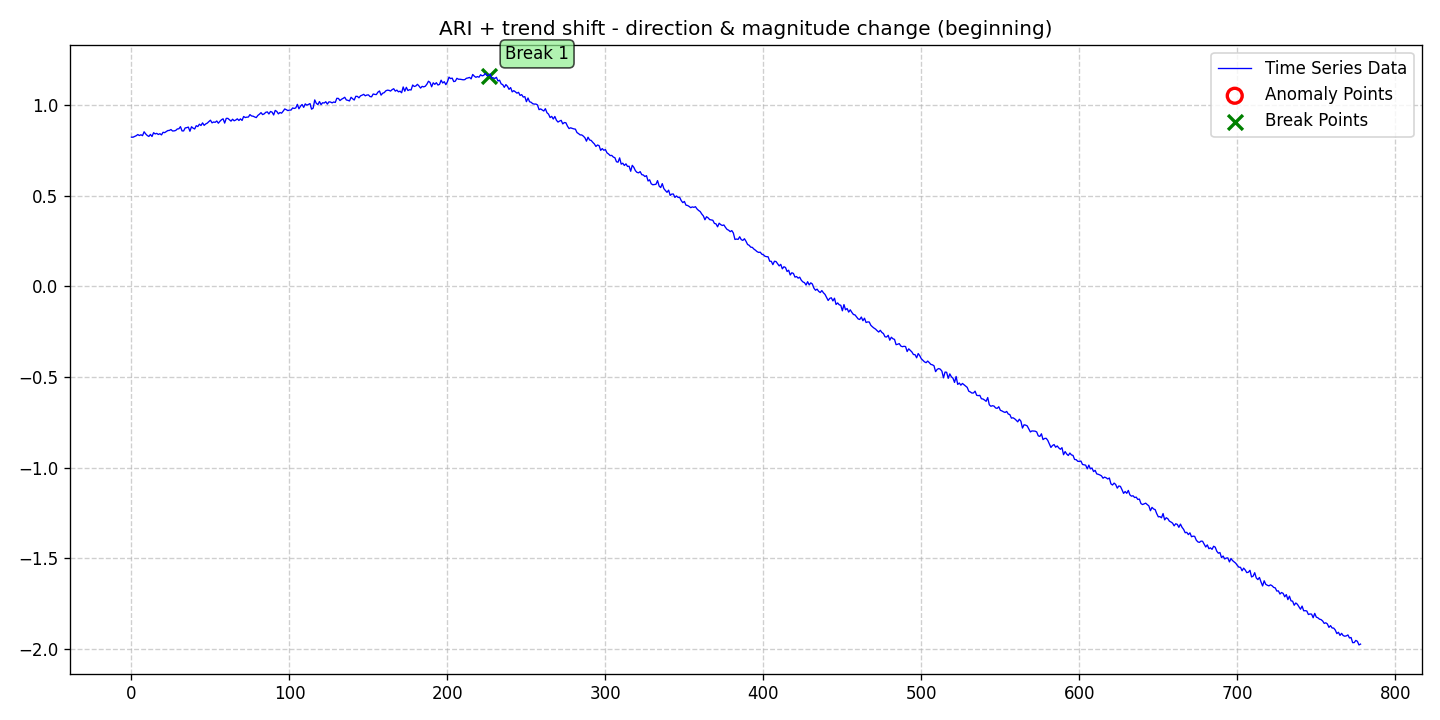

Values plotted in this chart, from the file beside it:
date, data, stationary, det_lin_up, det_lin_down, det_quad, det_cubic, det_exp, det_damped, stoc_trend, volatility, single_seas, multiple_seas, point_anom_single, point_anom_multi, collect_anom, context_anom, mean_shift, var_shift, trend_shift, point_anom_count, point_anom_location, point_anom_point, collect_anom_count
2020-01-01, 0.8238, 0, 0, 0, 0, 0, 0, 0, 1, 0, 0, 0, 0, 0, 0, 0, 0, 0, 1, 0, none, , 0
2020-01-02, 0.8236, 0, 0, 0, 0, 0, 0, 0, 1, 0, 0, 0, 0, 0, 0, 0, 0, 0, 1, 0, none, , 0
2020-01-03, 0.8277, 0, 0, 0, 0, 0, 0, 0, 1, 0, 0, 0, 0, 0, 0, 0, 0, 0, 1, 0, none, , 0
2020-01-04, 0.8317, 0, 0, 0, 0, 0, 0, 0, 1, 0, 0, 0, 0, 0, 0, 0, 0, 0, 1, 0, none, , 0
2020-01-05, 0.8382, 0, 0, 0, 0, 0, 0, 0, 1, 0, 0, 0, 0, 0, 0, 0, 0, 0, 1, 0, none, , 0
2020-01-06, 0.8328, 0, 0, 0, 0, 0, 0, 0, 1, 0, 0, 0, 0, 0, 0, 0, 0, 0, 1, 0, none, , 0
2020-01-07, 0.837, 0, 0, 0, 0, 0, 0, 0, 1, 0, 0, 0, 0, 0, 0, 0, 0, 0, 1, 0, none, , 0
2020-01-08, 0.832, 0, 0, 0, 0, 0, 0, 0, 1, 0, 0, 0, 0, 0, 0, 0, 0, 0, 1, 0, none, , 0
2020-01-09, 0.8535, 0, 0, 0, 0, 0, 0, 0, 1, 0, 0, 0, 0, 0, 0, 0, 0, 0, 1, 0, none, , 0
2020-01-10, 0.8416, 0, 0, 0, 0, 0, 0, 0, 1, 0, 0, 0, 0, 0, 0, 0, 0, 0, 1, 0, none, , 0
2020-01-11, 0.8329, 0, 0, 0, 0, 0, 0, 0, 1, 0, 0, 0, 0, 0, 0, 0, 0, 0, 1, 0, none, , 0
2020-01-12, 0.8276, 0, 0, 0, 0, 0, 0, 0, 1, 0, 0, 0, 0, 0, 0, 0, 0, 0, 1, 0, none, , 0
2020-01-13, 0.8389, 0, 0, 0, 0, 0, 0, 0, 1, 0, 0, 0, 0, 0, 0, 0, 0, 0, 1, 0, none, , 0
2020-01-14, 0.8275, 0, 0, 0, 0, 0, 0, 0, 1, 0, 0, 0, 0, 0, 0, 0, 0, 0, 1, 0, none, , 0
2020-01-15, 0.8483, 0, 0, 0, 0, 0, 0, 0, 1, 0, 0, 0, 0, 0, 0, 0, 0, 0, 1, 0, none, , 0
2020-01-16, 0.8416, 0, 0, 0, 0, 0, 0, 0, 1, 0, 0, 0, 0, 0, 0, 0, 0, 0, 1, 0, none, , 0
2020-01-17, 0.8448, 0, 0, 0, 0, 0, 0, 0, 1, 0, 0, 0, 0, 0, 0, 0, 0, 0, 1, 0, none, , 0
2020-01-18, 0.8384, 0, 0, 0, 0, 0, 0, 0, 1, 0, 0, 0, 0, 0, 0, 0, 0, 0, 1, 0, none, , 0
2020-01-19, 0.8429, 0, 0, 0, 0, 0, 0, 0, 1, 0, 0, 0, 0, 0, 0, 0, 0, 0, 1, 0, none, , 0
2020-01-20, 0.8363, 0, 0, 0, 0, 0, 0, 0, 1, 0, 0, 0, 0, 0, 0, 0, 0, 0, 1, 0, none, , 0
2020-01-21, 0.8506, 0, 0, 0, 0, 0, 0, 0, 1, 0, 0, 0, 0, 0, 0, 0, 0, 0, 1, 0, none, , 0
2020-01-22, 0.8487, 0, 0, 0, 0, 0, 0, 0, 1, 0, 0, 0, 0, 0, 0, 0, 0, 0, 1, 0, none, , 0
2020-01-23, 0.8545, 0, 0, 0, 0, 0, 0, 0, 1, 0, 0, 0, 0, 0, 0, 0, 0, 0, 1, 0, none, , 0
2020-01-24, 0.8602, 0, 0, 0, 0, 0, 0, 0, 1, 0, 0, 0, 0, 0, 0, 0, 0, 0, 1, 0, none, , 0
2020-01-25, 0.861, 0, 0, 0, 0, 0, 0, 0, 1, 0, 0, 0, 0, 0, 0, 0, 0, 0, 1, 0, none, , 0
2020-01-26, 0.8659, 0, 0, 0, 0, 0, 0, 0, 1, 0, 0, 0, 0, 0, 0, 0, 0, 0, 1, 0, none, , 0
2020-01-27, 0.8578, 0, 0, 0, 0, 0, 0, 0, 1, 0, 0, 0, 0, 0, 0, 0, 0, 0, 1, 0, none, , 0
2020-01-28, 0.8583, 0, 0, 0, 0, 0, 0, 0, 1, 0, 0, 0, 0, 0, 0, 0, 0, 0, 1, 0, none, , 0
2020-01-29, 0.8608, 0, 0, 0, 0, 0, 0, 0, 1, 0, 0, 0, 0, 0, 0, 0, 0, 0, 1, 0, none, , 0
2020-01-30, 0.869, 0, 0, 0, 0, 0, 0, 0, 1, 0, 0, 0, 0, 0, 0, 0, 0, 0, 1, 0, none, , 0
2020-01-31, 0.87, 0, 0, 0, 0, 0, 0, 0, 1, 0, 0, 0, 0, 0, 0, 0, 0, 0, 1, 0, none, , 0
2020-02-01, 0.8818, 0, 0, 0, 0, 0, 0, 0, 1, 0, 0, 0, 0, 0, 0, 0, 0, 0, 1, 0, none, , 0
2020-02-02, 0.8584, 0, 0, 0, 0, 0, 0, 0, 1, 0, 0, 0, 0, 0, 0, 0, 0, 0, 1, 0, none, , 0
2020-02-03, 0.858, 0, 0, 0, 0, 0, 0, 0, 1, 0, 0, 0, 0, 0, 0, 0, 0, 0, 1, 0, none, , 0
2020-02-04, 0.8747, 0, 0, 0, 0, 0, 0, 0, 1, 0, 0, 0, 0, 0, 0, 0, 0, 0, 1, 0, none, , 0
2020-02-05, 0.8763, 0, 0, 0, 0, 0, 0, 0, 1, 0, 0, 0, 0, 0, 0, 0, 0, 0, 1, 0, none, , 0
2020-02-06, 0.8794, 0, 0, 0, 0, 0, 0, 0, 1, 0, 0, 0, 0, 0, 0, 0, 0, 0, 1, 0, none, , 0
2020-02-07, 0.8565, 0, 0, 0, 0, 0, 0, 0, 1, 0, 0, 0, 0, 0, 0, 0, 0, 0, 1, 0, none, , 0
2020-02-08, 0.8812, 0, 0, 0, 0, 0, 0, 0, 1, 0, 0, 0, 0, 0, 0, 0, 0, 0, 1, 0, none, , 0
2020-02-09, 0.8736, 0, 0, 0, 0, 0, 0, 0, 1, 0, 0, 0, 0, 0, 0, 0, 0, 0, 1, 0, none, , 0
2020-02-10, 0.8689, 0, 0, 0, 0, 0, 0, 0, 1, 0, 0, 0, 0, 0, 0, 0, 0, 0, 1, 0, none, , 0
2020-02-11, 0.8871, 0, 0, 0, 0, 0, 0, 0, 1, 0, 0, 0, 0, 0, 0, 0, 0, 0, 1, 0, none, , 0
2020-02-12, 0.8823, 0, 0, 0, 0, 0, 0, 0, 1, 0, 0, 0, 0, 0, 0, 0, 0, 0, 1, 0, none, , 0
2020-02-13, 0.8953, 0, 0, 0, 0, 0, 0, 0, 1, 0, 0, 0, 0, 0, 0, 0, 0, 0, 1, 0, none, , 0
2020-02-14, 0.8881, 0, 0, 0, 0, 0, 0, 0, 1, 0, 0, 0, 0, 0, 0, 0, 0, 0, 1, 0, none, , 0
2020-02-15, 0.9026, 0, 0, 0, 0, 0, 0, 0, 1, 0, 0, 0, 0, 0, 0, 0, 0, 0, 1, 0, none, , 0
2020-02-16, 0.889, 0, 0, 0, 0, 0, 0, 0, 1, 0, 0, 0, 0, 0, 0, 0, 0, 0, 1, 0, none, , 0
2020-02-17, 0.8968, 0, 0, 0, 0, 0, 0, 0, 1, 0, 0, 0, 0, 0, 0, 0, 0, 0, 1, 0, none, , 0
2020-02-18, 0.9014, 0, 0, 0, 0, 0, 0, 0, 1, 0, 0, 0, 0, 0, 0, 0, 0, 0, 1, 0, none, , 0
2020-02-19, 0.9098, 0, 0, 0, 0, 0, 0, 0, 1, 0, 0, 0, 0, 0, 0, 0, 0, 0, 1, 0, none, , 0
2020-02-20, 0.9173, 0, 0, 0, 0, 0, 0, 0, 1, 0, 0, 0, 0, 0, 0, 0, 0, 0, 1, 0, none, , 0
2020-02-21, 0.9028, 0, 0, 0, 0, 0, 0, 0, 1, 0, 0, 0, 0, 0, 0, 0, 0, 0, 1, 0, none, , 0
2020-02-22, 0.9075, 0, 0, 0, 0, 0, 0, 0, 1, 0, 0, 0, 0, 0, 0, 0, 0, 0, 1, 0, none, , 0
2020-02-23, 0.9058, 0, 0, 0, 0, 0, 0, 0, 1, 0, 0, 0, 0, 0, 0, 0, 0, 0, 1, 0, none, , 0
2020-02-24, 0.9131, 0, 0, 0, 0, 0, 0, 0, 1, 0, 0, 0, 0, 0, 0, 0, 0, 0, 1, 0, none, , 0
2020-02-25, 0.9008, 0, 0, 0, 0, 0, 0, 0, 1, 0, 0, 0, 0, 0, 0, 0, 0, 0, 1, 0, none, , 0
2020-02-26, 0.9114, 0, 0, 0, 0, 0, 0, 0, 1, 0, 0, 0, 0, 0, 0, 0, 0, 0, 1, 0, none, , 0
2020-02-27, 0.9199, 0, 0, 0, 0, 0, 0, 0, 1, 0, 0, 0, 0, 0, 0, 0, 0, 0, 1, 0, none, , 0
2020-02-28, 0.9251, 0, 0, 0, 0, 0, 0, 0, 1, 0, 0, 0, 0, 0, 0, 0, 0, 0, 1, 0, none, , 0
2020-02-29, 0.9014, 0, 0, 0, 0, 0, 0, 0, 1, 0, 0, 0, 0, 0, 0, 0, 0, 0, 1, 0, none, , 0
... 719 more rows
